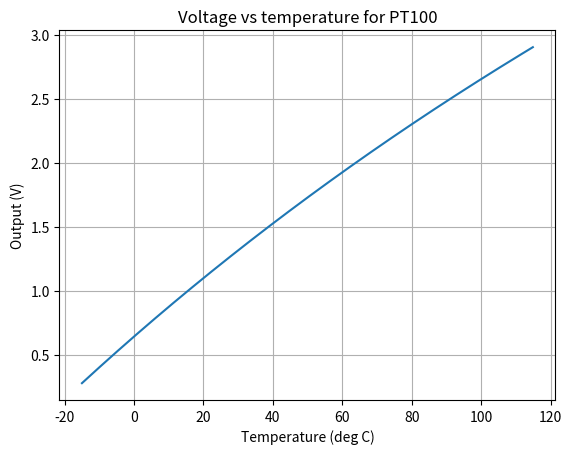

Write the Python code that produced this figure.
import matplotlib.pyplot as plt

V_IN = 3.3
PT_RANGE = [t / 10 for t in range(-150, 1150)]
PT_K = 0.385
RESISTORS = [90, 120]

res = [100 + t*PT_K for t in PT_RANGE]

def v_div(r1: float, r2: float, voltage: float = 3.3) -> float:
    return voltage * r2 / (r1 + r2)

def amp(v_pos: float, v_neg: float, gain: float = 1.0) -> float:
    return max(0, gain * (v_pos - v_neg))

temp = []
voltage = []

for t in PT_RANGE:
    resistance = 100.0 + t * PT_K
    v1 = v_div(max(RESISTORS), resistance)
    v2 = v_div(max(RESISTORS), min(RESISTORS))
    v_out = amp(v1, v2, 7.5)
    print(f"{t}, {v_out}")

    voltage.append(v_out)
    temp.append(t)

plt.plot(temp, voltage)
plt.xlabel('Temperature (deg C)')
plt.ylabel('Output (V)')
plt.title('Voltage vs temperature for PT100')
plt.grid()
plt.show()